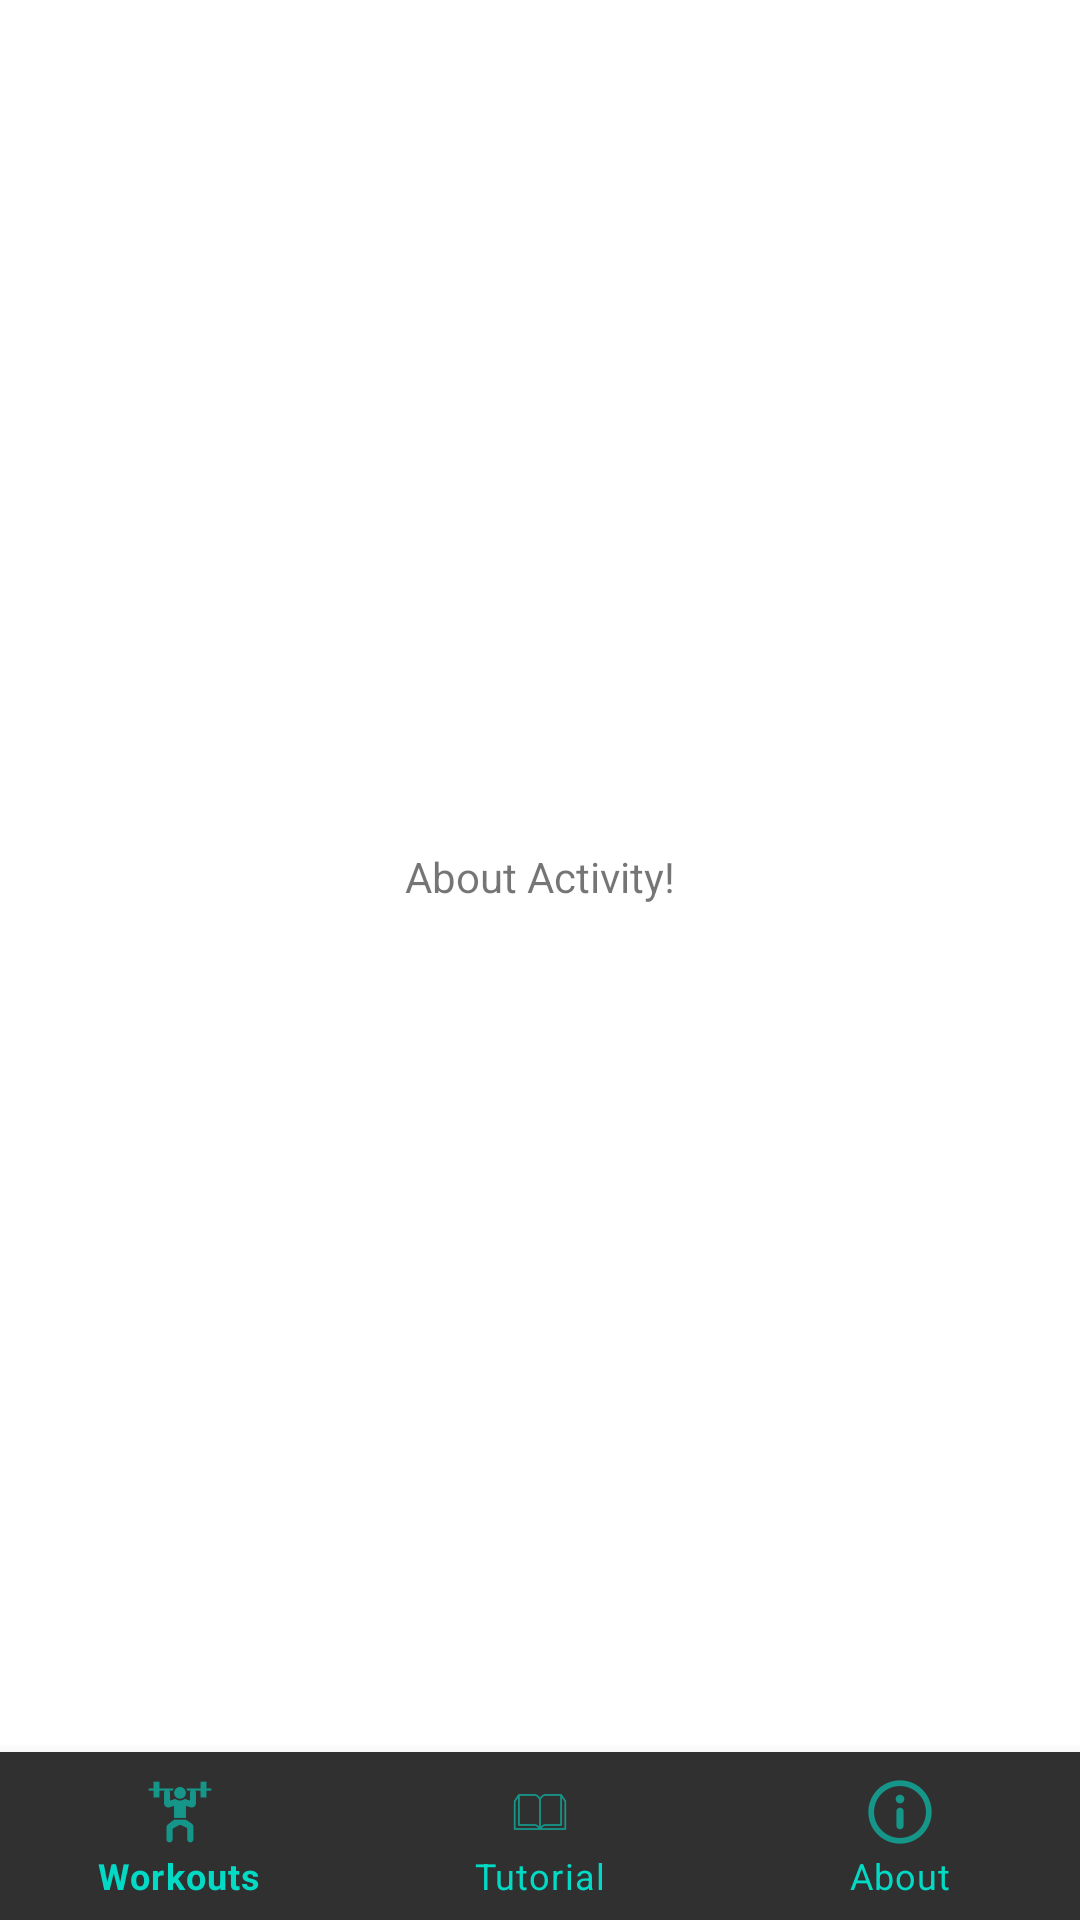

Layout XML and referenced resources for this Android screen:
<!-- AndroidManifest.xml: application theme Theme.LiftTracker -->
<!-- res/layout/activity_about.xml -->
<?xml version="1.0" encoding="utf-8"?>
<androidx.constraintlayout.widget.ConstraintLayout xmlns:android="http://schemas.android.com/apk/res/android"
    xmlns:app="http://schemas.android.com/apk/res-auto"
    xmlns:tools="http://schemas.android.com/tools"
    android:layout_width="match_parent"
    android:layout_height="match_parent"
    tools:context=".about">

    <com.google.android.material.bottomnavigation.BottomNavigationView
        android:id="@+id/bottom_navigation"
        android:layout_width="match_parent"
        android:layout_height="wrap_content"
        app:layout_constraintBottom_toBottomOf="parent"
        app:layout_constraintEnd_toEndOf="parent"
        app:layout_constraintStart_toStartOf="parent"
        app:menu="@menu/bottom_navigation_menu"
        app:backgroundTint="#303030"
        app:itemIconTint="@color/teal_200"
        app:itemTextColor="@color/teal_200"
        />

    <TextView
        android:id="@+id/textView2"
        android:layout_width="wrap_content"
        android:layout_height="wrap_content"
        android:text="About Activity!"
        app:layout_constraintBottom_toTopOf="@+id/bottom_navigation"
        app:layout_constraintEnd_toEndOf="parent"
        app:layout_constraintStart_toStartOf="parent"
        app:layout_constraintTop_toTopOf="parent" />

</androidx.constraintlayout.widget.ConstraintLayout>
<!-- resources referenced by this layout -->
<resources>
  <color name="teal_200">#FF03DAC5</color>
  <style name="Theme.LiftTracker" parent="Theme.MaterialComponents.DayNight.DarkActionBar">
          
          <item name="colorPrimary">@color/purple_500</item>
          <item name="colorPrimaryVariant">@color/purple_700</item>
          <item name="colorOnPrimary">@color/white</item>
          
          <item name="colorSecondary">@color/teal_200</item>
          <item name="colorSecondaryVariant">@color/teal_700</item>
          <item name="colorOnSecondary">@color/black</item>
          
          <item name="android:statusBarColor">?attr/colorPrimaryVariant</item>
          
      </style>
  <color name="purple_500">#FF6200EE</color>
  <color name="purple_700">#FF3700B3</color>
  <color name="white">#FFFFFFFF</color>
  <color name="teal_700">#FF018786</color>
  <color name="black">#FF000000</color>
</resources>
